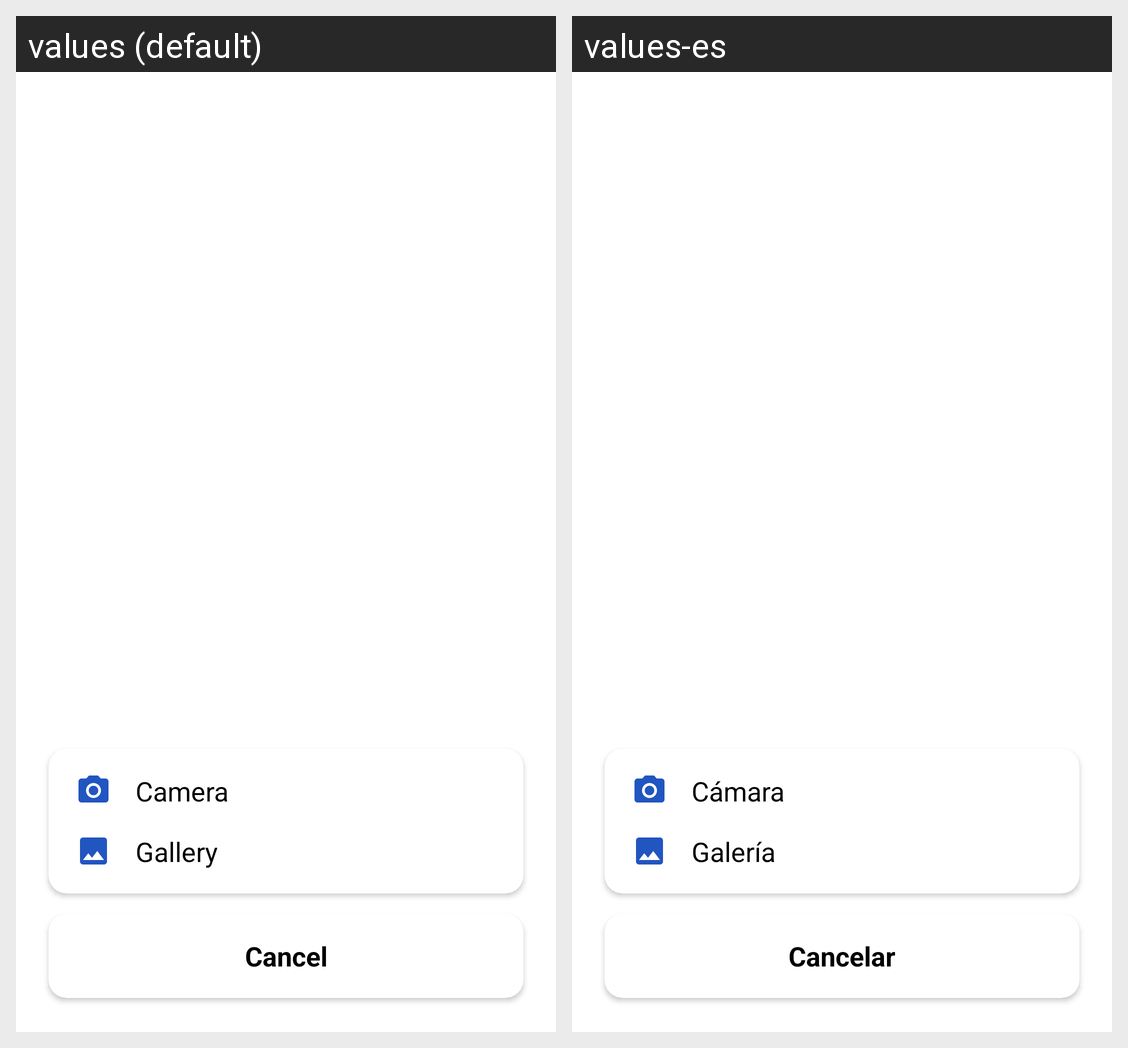

This grid shows one Android layout under two languages. Give, for every string resource on the screen, its name, the default text and each shown locale's text.
Android screen res/layout/activity_attach_menu.xml rendered under 2 locales, left to right: values (default), values-es. Device: Nexus 5 (rendered at 1080×1920; each locale shown at half size, 540×960, under a caption strip naming it); theme ChooserTheme.
Strings drawn on this screen, with the default value and each locale's value (text and hints the layout hard-codes, and strings that could not be matched under every locale, appear in the picture but are not listed):

camera
  values: Camera
  values-es: Cámara

gallery
  values: Gallery
  values-es: Galería

cancel
  values: Cancel
  values-es: Cancelar
